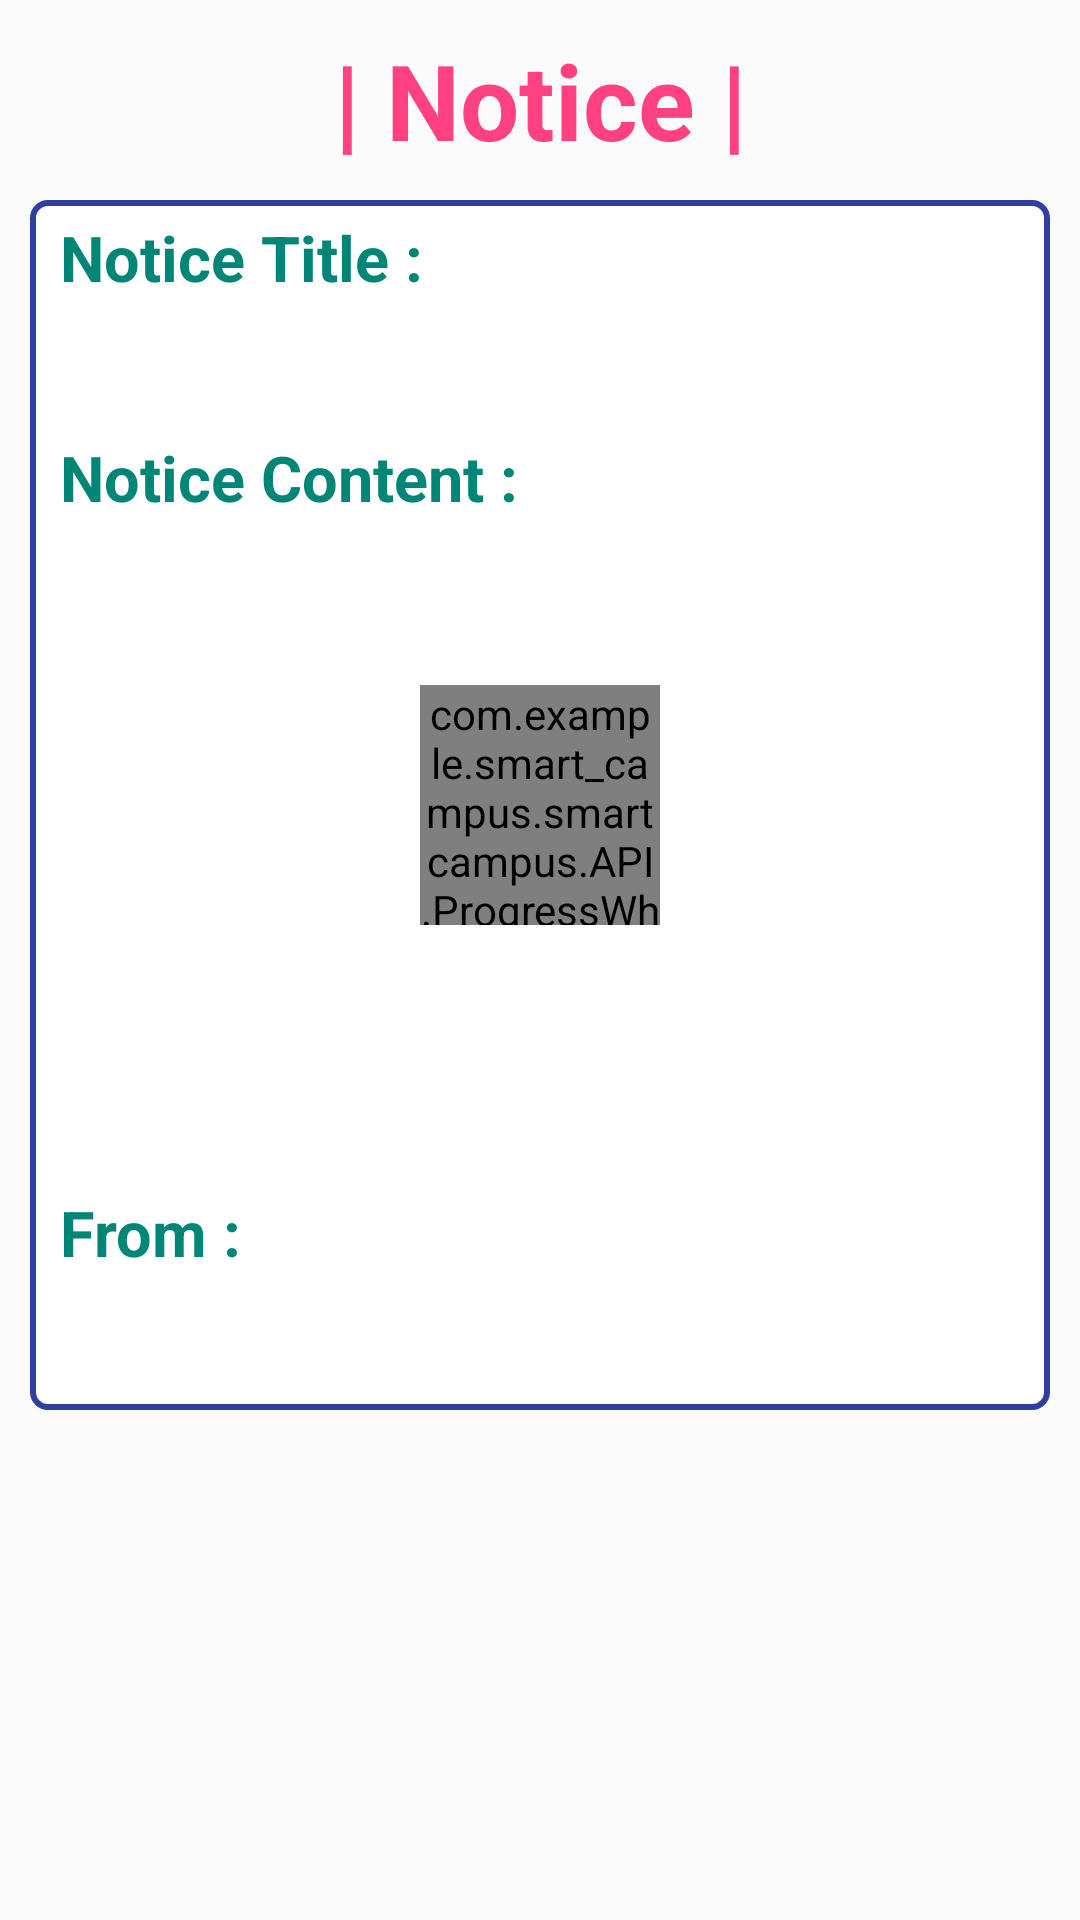

Reconstruct the res/layout file that produces this screen, plus the resources it refers to.
<!-- AndroidManifest.xml: application theme AppTheme -->
<!-- res/layout/faculty_notice_dash.xml -->
<?xml version="1.0" encoding="utf-8"?>
<RelativeLayout xmlns:android="http://schemas.android.com/apk/res/android"
    xmlns:tools="http://schemas.android.com/tools"
    android:layout_width="match_parent"
    android:layout_height="match_parent"
    tools:context="com.example.smart_campus.smartcampus.faculty.faculty_notice_dash">
    <RelativeLayout
        android:orientation="vertical"
        android:layout_width="match_parent"
        android:layout_height="wrap_content"
        android:layout_alignParentLeft="true"
        android:layout_alignParentStart="true"
        android:background="@drawable/background_spinner_popup"
        android:layout_below="@+id/textView4"
        android:layout_marginLeft="10dp"
        android:layout_marginRight="10dp">
        <com.example.smart_campus.smartcampus.API.ProgressWheel
            xmlns:wheel="http://schemas.android.com/apk/res-auto"
            android:id="@+id/progress_wheel"
            android:layout_width="80dp"
            android:layout_height="80dp"
            android:layout_centerHorizontal="true"
            android:layout_centerVertical="true"
            wheel:matProg_barColor="#5588FF"
            wheel:matProg_progressIndeterminate="true" />
        <TextView
            android:layout_width="match_parent"
            android:layout_height="wrap_content"
            android:textAppearance="?android:attr/textAppearanceMedium"
            android:text="Notice Title :"
            android:id="@+id/textView"
            android:layout_gravity="center_horizontal"
            android:textColor="@color/accent_material_light"
            android:textSize="21dp"
            android:textStyle="bold"
            android:paddingLeft="10dp"
            android:layout_marginTop="5dp"
            android:layout_alignParentTop="true" />

        <TextView
            android:layout_width="match_parent"
            android:layout_height="35dp"
            android:textAppearance="?android:attr/textAppearanceLarge"
            android:id="@+id/ttlTV"
            android:layout_marginTop="5dp"
            android:layout_marginBottom="5dp"
            android:textColor="@color/background_material_dark"
            android:textSize="25dp"
            android:textStyle="bold"
            android:paddingLeft="10dp"
            android:layout_below="@+id/textView" />

        <TextView
            android:layout_width="match_parent"
            android:layout_height="wrap_content"
            android:textAppearance="?android:attr/textAppearanceMedium"
            android:text="Notice Content :"
            android:id="@+id/textView2"
            android:textColor="@color/accent_material_light"
            android:textSize="21dp"
            android:textStyle="bold"
            android:paddingLeft="10dp"
            android:layout_below="@+id/ttlTV" />

        <TextView
            android:layout_width="match_parent"
            android:layout_height="wrap_content"
            android:textAppearance="?android:attr/textAppearanceLarge"
            android:id="@+id/contTV"
            android:layout_gravity="center_horizontal"
            android:lines="10"
            android:layout_marginTop="5dp"
            android:layout_marginBottom="5dp"
            android:textColor="@color/background_material_dark"
            android:textSize="18dp"
            android:textStyle="bold"
            android:paddingLeft="10dp"
            android:layout_below="@+id/textView2" />

        <TextView
            android:layout_width="match_parent"
            android:layout_height="wrap_content"
            android:textAppearance="?android:attr/textAppearanceMedium"
            android:text="From :"
            android:id="@+id/textView3"
            android:textColor="@color/accent_material_light"
            android:textSize="21dp"
            android:textStyle="bold"
            android:paddingLeft="10dp"
            android:layout_below="@+id/contTV" />

        <TextView
            android:layout_width="match_parent"
            android:layout_height="35dp"
            android:textAppearance="?android:attr/textAppearanceLarge"
            android:id="@+id/fromTV"
            android:layout_gravity="center_horizontal"
            android:layout_marginTop="5dp"
            android:layout_marginBottom="5dp"
            android:textColor="@color/background_material_dark"
            android:textSize="25dp"
            android:textStyle="bold"
            android:paddingLeft="10dp"
            android:layout_below="@+id/textView3" />
    </RelativeLayout>

    <TextView
        android:layout_width="match_parent"
        android:layout_height="wrap_content"
        android:textAppearance="?android:attr/textAppearanceLarge"
        android:text="| Notice |"
        android:id="@+id/textView4"
        android:layout_alignParentTop="true"
        android:layout_alignParentLeft="true"
        android:layout_alignParentStart="true"
        android:layout_margin="10dp"
        android:gravity="center"
        android:textColor="@color/colorAccent"
        android:textSize="35dp"
        android:textStyle="bold" />

</RelativeLayout>
<!-- resources referenced by this layout -->
<resources>
  <color name="colorAccent">#ff4081</color>
  <!-- drawable background_spinner_popup (drawable) -->
  <?xml version="1.0" encoding="utf-8"?>
  <shape xmlns:android="http://schemas.android.com/apk/res/android">
      <solid android:color="@android:color/background_light" />
      <corners android:radius="5dp" />
      <stroke
          android:width="2dp"
          android:color="@color/colorPrimaryDark" />
   </shape>
  <style name="AppTheme" parent="Theme.AppCompat.Light.DarkActionBar">
          
          <item name="colorPrimary">@color/colorPrimary</item>
          <item name="colorPrimaryDark">@color/colorPrimaryDark</item>
          <item name="colorAccent">@color/colorAccent</item>
      </style>
  <color name="colorPrimaryDark">#303f9f</color>
  <color name="colorPrimary">#495fdb</color>
</resources>
